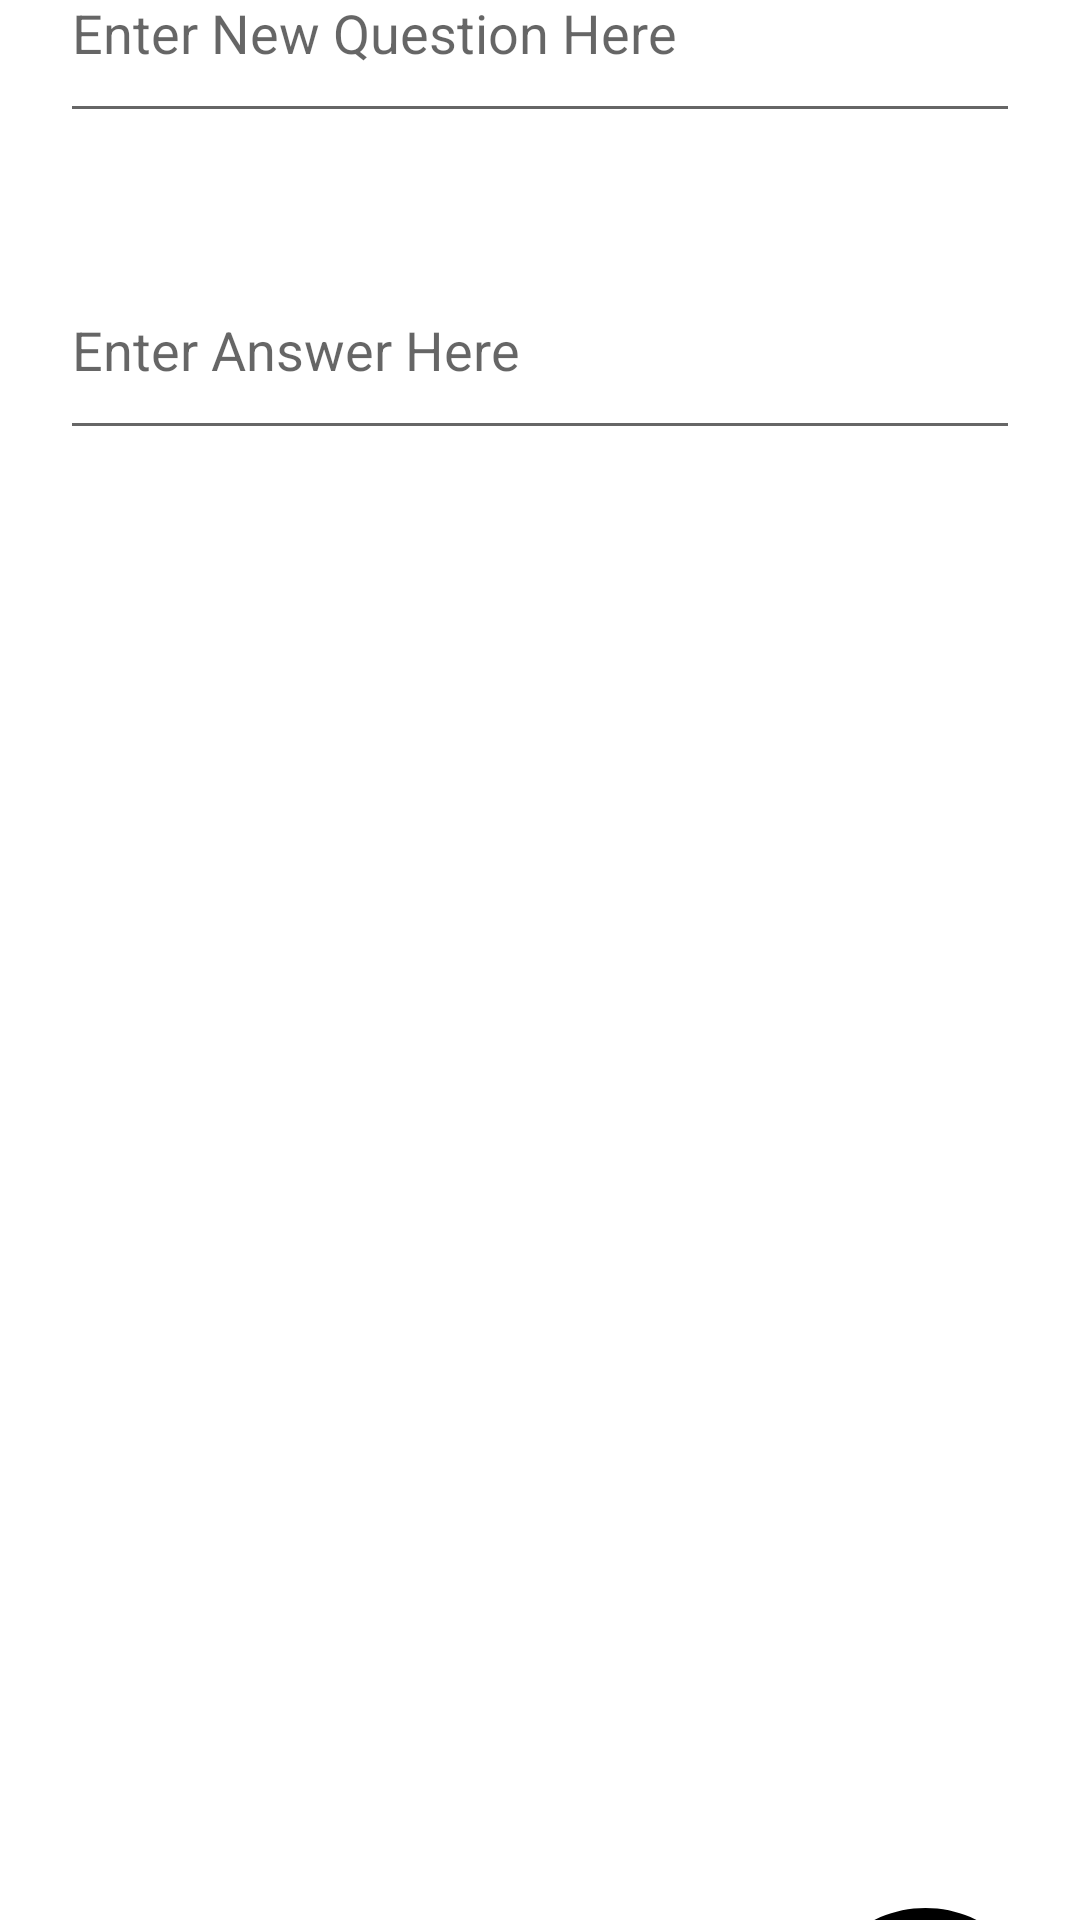

Android layout source for this screen:
<!-- AndroidManifest.xml: application theme Theme.AbbysFlashcardApp -->
<!-- res/layout/activity_add_card.xml -->
<?xml version="1.0" encoding="utf-8"?>
<RelativeLayout xmlns:android="http://schemas.android.com/apk/res/android"
    xmlns:app="http://schemas.android.com/apk/res-auto"
    xmlns:tools="http://schemas.android.com/tools"
    android:layout_width="match_parent"
    android:layout_height="match_parent"
    tools:context=".AddCardActivity">

    <EditText
        android:id="@+id/flashcard_question_edit_text"
        android:layout_width="match_parent"
        android:layout_height="70dp"
        android:layout_alignTop="@+id/flashcard_answer_edit_text"
        android:layout_marginStart="20dp"
        android:layout_marginTop="-106dp"
        android:layout_marginEnd="20dp"
        android:layout_marginBottom="20dp"
        android:hint="Enter New Question Here" />

    <EditText
        android:id="@+id/flashcard_answer_edit_text"
        android:layout_width="match_parent"
        android:layout_height="70dp"
        android:layout_alignParentBottom="true"
        android:layout_marginStart="20dp"
        android:layout_marginTop="20dp"
        android:layout_marginEnd="20dp"
        android:layout_marginBottom="490dp"
        android:hint="Enter Answer Here"
        android:inputType="textMultiLine" />

    <ImageView
        android:id="@+id/flashcard_cancel_button"
        android:layout_width="89dp"
        android:layout_height="77dp"
        android:layout_alignParentTop="true"
        android:layout_alignParentEnd="true"
        android:layout_marginTop="636dp"
        android:layout_marginEnd="7dp"
        android:layout_marginBottom="50dp"
        android:src="@drawable/icon_cancel" />

    <ImageView
        android:id="@+id/flashcard_save_button"
        android:layout_width="107dp"
        android:layout_height="wrap_content"
        android:layout_alignParentBottom="true"
        android:layout_marginEnd="208dp"
        android:layout_marginBottom="47dp"
        android:layout_toStartOf="@+id/flashcard_cancel_button"
        android:src="@drawable/icon_save" />


</RelativeLayout>
<!-- resources referenced by this layout -->
<resources>
  <!-- drawable icon_cancel (drawable) -->
  <vector android:autoMirrored="true" android:height="50dp"
      android:viewportHeight="24" android:viewportWidth="24"
      android:width="50dp" xmlns:android="http://schemas.android.com/apk/res/android">
      <path android:fillColor="#FF000000" android:pathData="M12,0c-6.627,0 -12,5.373 -12,12s5.373,12 12,12 12,-5.373 12,-12 -5.373,-12 -12,-12zM16.151,17.943l-4.143,-4.102 -4.117,4.159 -1.833,-1.833 4.104,-4.157 -4.162,-4.119 1.833,-1.833 4.155,4.102 4.106,-4.16 1.849,1.849 -4.1,4.141 4.157,4.104 -1.849,1.849z"/>
  </vector>
  <style name="Theme.AbbysFlashcardApp" parent="Theme.MaterialComponents.DayNight.DarkActionBar">
          
          <item name="colorPrimary">@color/purple_500</item>
          <item name="colorPrimaryVariant">@color/purple_700</item>
          <item name="colorOnPrimary">@color/white</item>
          
          <item name="colorSecondary">@color/teal_200</item>
          <item name="colorSecondaryVariant">@color/teal_700</item>
          <item name="colorOnSecondary">@color/black</item>
          
          <item name="android:statusBarColor" tools:targetApi="l">?attr/colorPrimaryVariant</item>
          
      </style>
  <!-- not gathered from this repository: default colours our renderer supplied (Android Studio template values) -->
  <color name="purple_500">#FF6200EE</color>
  <color name="purple_700">#FF3700B3</color>
  <color name="teal_200">#FF03DAC5</color>
  <color name="teal_700">#FF018786</color>
  <color name="black">#FF000000</color>
  <color name="white">#FFFFFFFF</color>
</resources>
